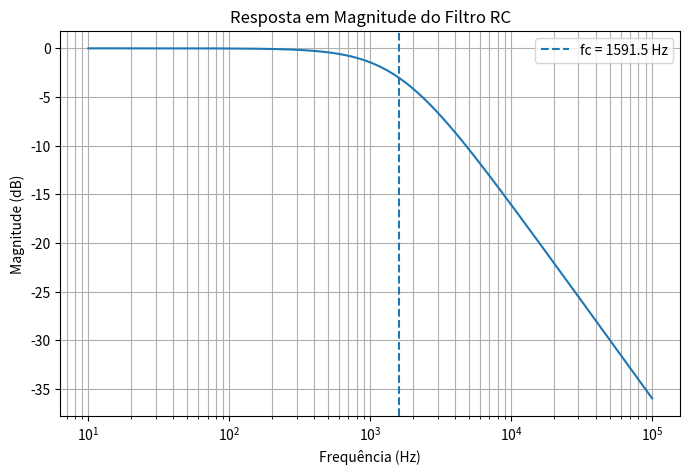

This chart was generated by the following Python code:
import numpy as np
import matplotlib.pyplot as plt

# Parâmetros do circuito
R = 10e3
C = 10e-9

# Frequências
f = np.logspace(1, 5, 1000)

# Frequência angular
w = 2 * np.pi * f

# Função de transferência
H = 1 / (1 + 1j * w * R * C)

# Magnitude em dB
H_dB = 20 * np.log10(np.abs(H))

# Frequência de corte
fc = 1 / (2 * np.pi * R * C)

# Gráfico
plt.figure(figsize=(8,5))
plt.semilogx(f, H_dB)
plt.axvline(fc, linestyle='--',
            label=f'fc = {fc:.1f} Hz')

plt.title('Resposta em Magnitude do Filtro RC')
plt.xlabel('Frequência (Hz)')
plt.ylabel('Magnitude (dB)')
plt.grid(True, which='both')
plt.legend()

plt.show()
